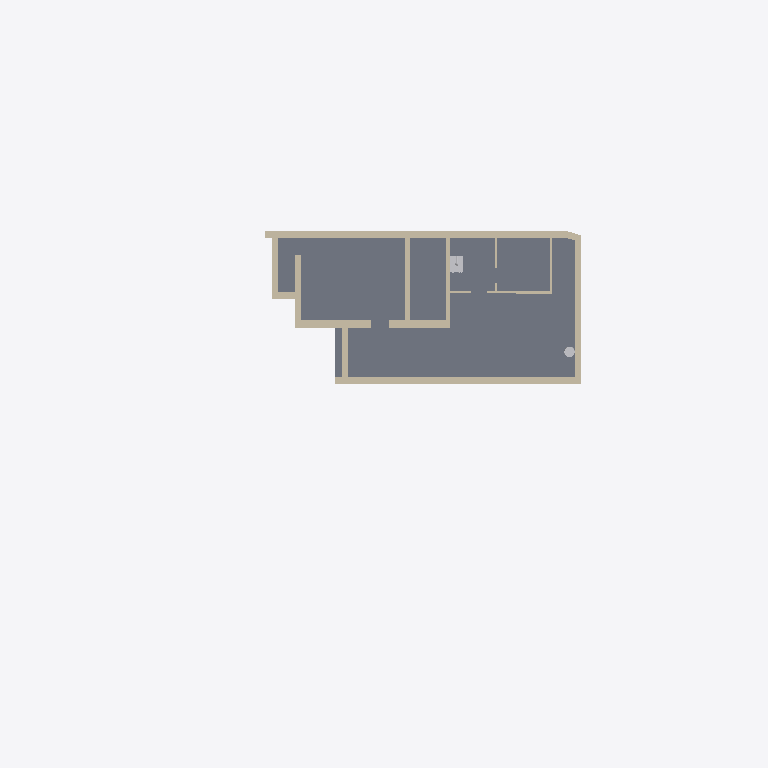
Plan cut of the same IFC building model at storey 'Cellar' (level -2.98 m, cut at -1.58 m), seen from above with north up, elements coloured by IFC class: 16 walls (beige), 2 other elements (light grey), 1 slab (grey). Cut surfaces are drawn darker.
Extent 40.4 m × 18.3 m × 11.6 m (x, y, z). Storeys (3): Cellar at -2.98 m; Ground Floor at 0.00 m; First Floor at 2.57 m. Elements (195): 136 IfcWallStandardCase, 40 IfcSlab, 9 IfcFurnishingElement, 6 IfcColumn, 3 IfcBuildingElementProxy, 1 IfcStair.

HEADER;
FILE_DESCRIPTION(('ViewDefinition [CoordinationView]','Option [Filtered elements;Keep GUIDs;All Domain;All elements;All struct.;scale:[number];Comp. wall:Extruded;Building element parts;Chained beam:Extruded;Comp. slab:Extruded]'),'2;1');
FILE_NAME('Petronell_Test.ifc','2012-08-13T17:47:37',(''),(''),'PreProc - EDM 5.0','IFC file generated by Graphisoft ArchiCAD-64 15.0.0 INT FULL Windows version (IFC2x3 add-on version: 3006 INT FULL).','');
FILE_SCHEMA(('IFC2X3'));
ENDSEC;
DATA;
#50=IFCPROJECT('344O7vICcwH8qAEnwJDjSU',#13,'Project',$,$,$,$,(#47),#26);
#79=IFCSITE('20FpTZCqJy2vhVJYtjuIce',#13,'Site',$,$,#76,$,$,.ELEMENT.,$,$,$,$,$);
#115=IFCBUILDING('00tMo7QcxqWdIGvc4sMN2A',#13,'Untitled',$,$,#112,$,$,.ELEMENT.,$,$,$);
#145=IFCBUILDINGSTOREY('2F0V3QPDDFMRTpJqxqPeZR',#13,'First Floor',$,$,#142,$,$,.ELEMENT.,2570.0);
#26128=IFCBUILDINGSTOREY('0hk5aB1rvBOQBCIQyYZnwt',#13,'Cellar',$,$,#26125,$,$,.ELEMENT.,-2978.0);
#36849=IFCBUILDINGSTOREY('1oZ0wPs_PE8ANCPg3bIs4j',#13,'Ground Floor',$,$,#36846,$,$,.ELEMENT.,0.0);
#34316=IFCSLAB('0o979Ra_f1bfTgojAEqBAe',#13,'Decke-001',$,$,#34222,#34312,'3224725B-93EA-4196-976A-CAD28ED0B2A8',.FLOOR.);
#34446=IFCWALLSTANDARDCASE('2NOjGbr_nD4O559sv2x$Av',#13,'Wand-003',$,$,#34368,#34442,'9762D425-D7EC-4D11-8145-276E42EFF2B9');
#34842=IFCWALLSTANDARDCASE('3YhRBrfgvBT8fz$gFBJka1',#13,'Wand-006',$,$,#34764,#34838,'E2ADB2F5-A6AE-4B74-8A7D-FEA3CB4EE901');
#34713=IFCWALLSTANDARDCASE('1oAux4_iDBtR4evErAwF4T',#13,'Wand-005',$,$,#34635,#34709,'722B8EC4-FAC3-4BDD-B128-E4ED4AE8F11D');
#35511=IFCWALLSTANDARDCASE('0bOo$5jYb1afzzi4Yqil1s',#13,'Wand-011',$,$,#35433,#35507,'25632FC5-B629-4192-9F7D-B048B4B2F076');
#35893=IFCWALLSTANDARDCASE('2que38Ahz1H9Kca8KlVItc',#13,'Wand-013',$,$,#35815,#35889,'B4E280C8-2ABF-[number]-90852F7D2DE6');
#35370=IFCWALLSTANDARDCASE('2n5NxB_S57bR8OD1RoJdv6',#13,'Wand-010',$,$,#35292,#35366,'B1157ECB-F9C1-4795-B218-3416F24E7E46');
#34971=IFCWALLSTANDARDCASE('2$DwhgTan3Aw4rbYDsJ3Lu',#13,'Wand-007',$,$,#34893,#34967,'BF37AAEA-764C-432B-A135-9623764C3578');
#36025=IFCWALLSTANDARDCASE('3fjKJFiMnAdviYoFXrqbHQ',#13,'Wand-014',$,$,#35947,#36021,'E9B544CF-B16C-4A9F-9B22-C8F875D2545A');
#35758=IFCWALLSTANDARDCASE('3rC6jiecD08BrgYlU7JEAP',#13,'Wand-012',$,$,#35680,#35754,'F5306B6C-A263-4020-BD6A-8AF7874CE299');
#36798=IFCWALLSTANDARDCASE('3gtzCu4G9BNhphL4GqbpTV',#13,'Wand-018',$,$,#36720,#36794,'EADFD338-1102-4B5E-BCEB-54443497375F');
#31114=IFCBUILDINGELEMENTPROXY('0Gs3dC8CL8tOPKdwB7xpgY',#13,'Objekt-0003',$,$,#26153,#31110,'10D839CC-20C5-48DD-8654-9FA2C7EF3AA2',$);
#36298=IFCWALLSTANDARDCASE('3P0celC4b2khhPwwdFz66n',#13,'Wand-016',$,$,#36220,#36294,'D9026A2F-3049-42BA-BAD9-EBA9CFF461B1');
#35241=IFCWALLSTANDARDCASE('3wA1ntm3PEsBVeDJItjbEo',#13,'Wand-009',$,$,#35163,#35237,'FA281C77-C036-4ED8-B7E8-3534B7B653B2');
#35112=IFCWALLSTANDARDCASE('3cOPq5HHT89BnXAArRKGNt',#13,'Wand-008',$,$,#35034,#35108,'E6619D05-[number]-BC61-28AD5B5105F7');
#36169=IFCWALLSTANDARDCASE('3nLcJm6qXBOQxZ9xWBOvoQ',#13,'Wand-015',$,$,#36091,#36165,'F15664F0-1B48-4B61-AEE3-27B80B639C9A');
#34175=IFCBUILDINGELEMENTPROXY('1B_5IbZ7j1ru$ALziCRycR',#13,'Objekt-0004',$,$,#31166,#34171,'4BF854A5-8C7B-41D7-8FCA-57DB0C6FC99B',$);
#34584=IFCWALLSTANDARDCASE('1zsiqeuJj7vAGJ4o$sRFZ9',#13,'Wand-004',$,$,#34506,#34580,'7DDACD28-E13B-47E4-A413-132FF66CF8C9');
#36548=IFCWALLSTANDARDCASE('0h0IiCwXj30vM4aZeDI31E',#13,'Wand-017',$,$,#36470,#36544,'2B012B0C-EA1B-[number]-923A0D48304E');
ENDSEC;